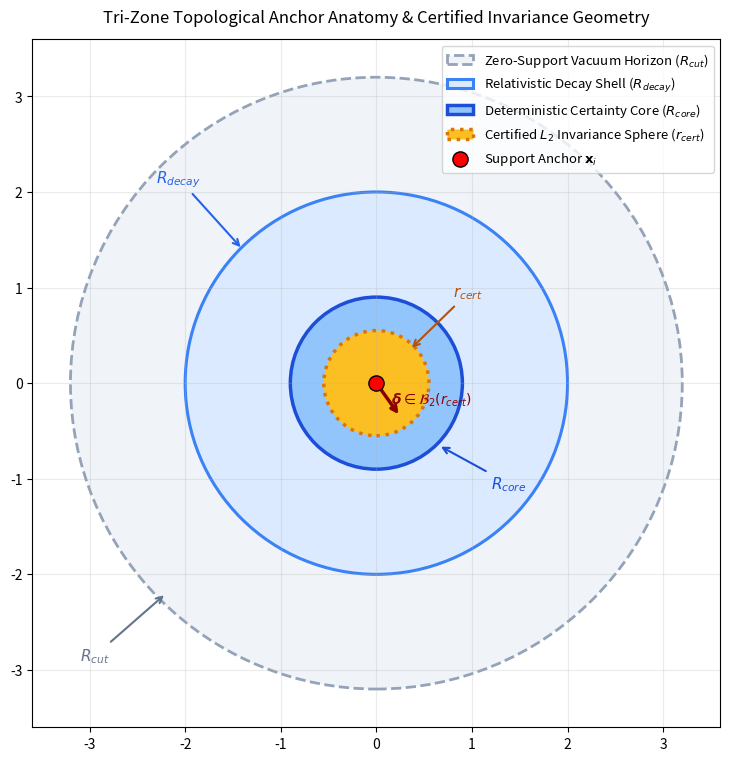
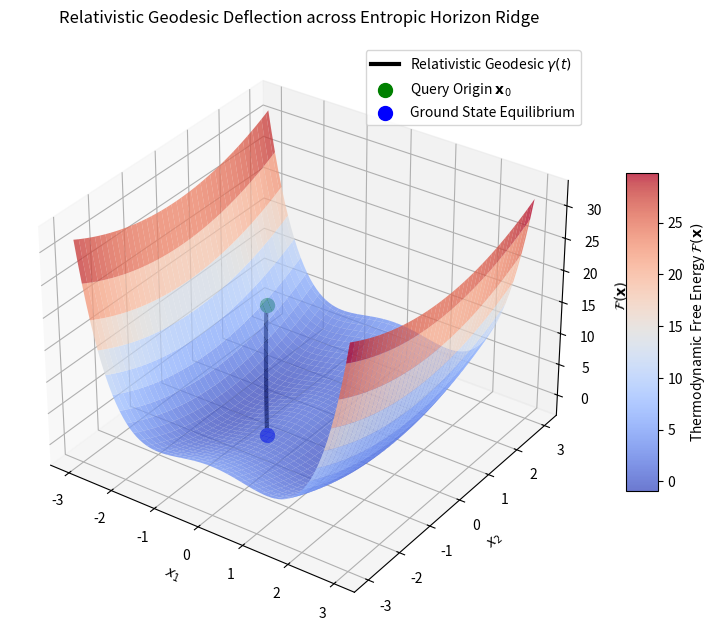
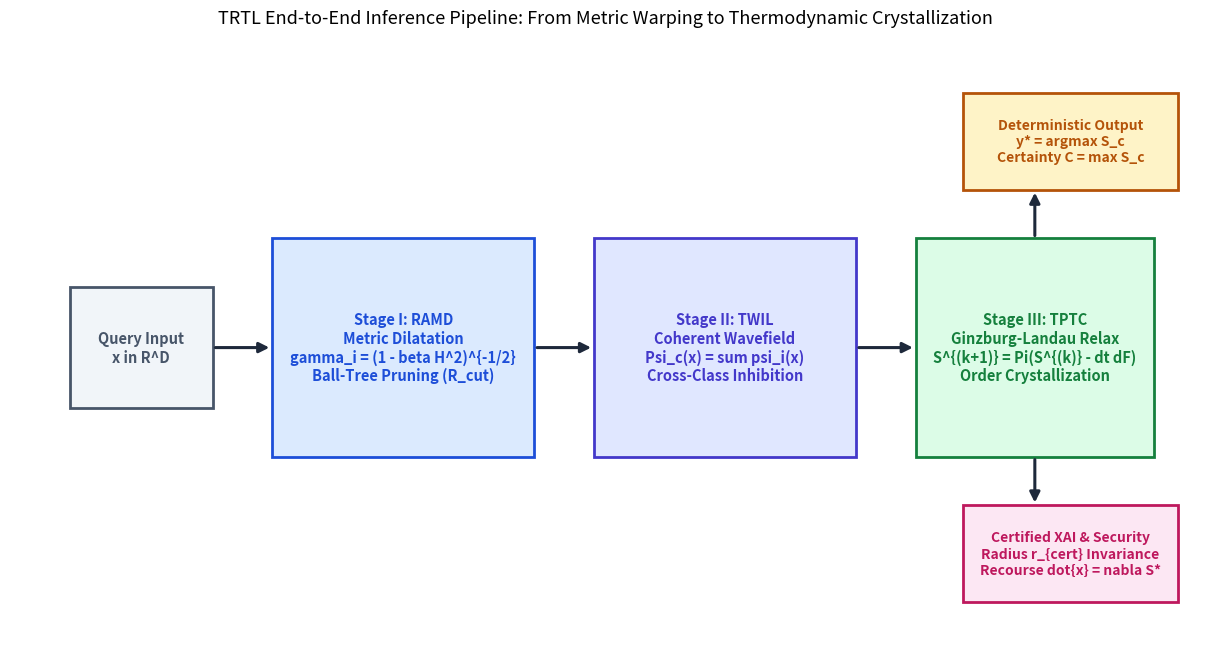

Python code for these plots, in order:
"""
Phase 8: Additional Publication Graphics Engine (Figures 21, 22, 23)
Topological-Relativistic-Thermodynamic Learning (TRTL)

Completes the 23-figure publication-grade portfolio:
- Figure 21: Tri-Zone Topological Anatomy & Certified Invariance Spheres
- Figure 22: Relativistic Geodesic Deflection on 3D Potential Surface
- Figure 23: Complete TRTL End-to-End Architectural Flowchart & Inference Pipeline
"""

import os
import numpy as np
import matplotlib.pyplot as plt
from matplotlib.patches import Circle, FancyArrowPatch, Rectangle
import matplotlib.patheffects as pe


def ensure_dir(path):
    os.makedirs(path, exist_ok=True)


def generate_figure21(fig_dir):
    """Figure 21: Tri-Zone Topological Anatomy & Certified Invariance Spheres."""
    fig, ax = plt.subplots(figsize=(8.0, 7.5), constrained_layout=True)

    # Center anchor
    x0, y0 = 0.0, 0.0

    # Zone 3: Vacuum Horizon boundary
    c_vac = Circle((x0, y0), 3.2, color='#f0f4f8', ec='#94a3b8', linestyle='--', linewidth=2.0, label='Zero-Support Vacuum Horizon ($R_{cut}$)')
    ax.add_patch(c_vac)

    # Zone 2: Exponential Decay Shell
    c_decay = Circle((x0, y0), 2.0, color='#dbeafe', ec='#3b82f6', linestyle='-', linewidth=2.2, label='Relativistic Decay Shell ($R_{decay}$)')
    ax.add_patch(c_decay)

    # Zone 1: Deterministic Certainty Core
    c_core = Circle((x0, y0), 0.9, color='#93c5fd', ec='#1d4ed8', linestyle='-', linewidth=2.5, label='Deterministic Certainty Core ($R_{core}$)')
    ax.add_patch(c_core)

    # Certified Invariance Sphere
    c_cert = Circle((x0, y0), 0.55, color='#fbbf24', ec='#d97706', linewidth=2.5, linestyle=':', label=r'Certified $L_2$ Invariance Sphere ($r_{cert}$)')
    ax.add_patch(c_cert)

    # Anchor point
    ax.scatter(x0, y0, c='red', s=120, zorder=6, edgecolors='black', label=r'Support Anchor $\mathbf{x}_i$')

    # Radial dimension lines and annotations
    ax.annotate(r'$r_{cert}$', xy=(0.35, 0.35), xytext=(0.8, 0.9),
                arrowprops=dict(arrowstyle="->", color='#b45309', lw=1.5),
                fontsize=11, fontweight='bold', color='#b45309')

    ax.annotate(r'$R_{core}$', xy=(0.65, -0.65), xytext=(1.2, -1.1),
                arrowprops=dict(arrowstyle="->", color='#1d4ed8', lw=1.5),
                fontsize=11, fontweight='bold', color='#1d4ed8')

    ax.annotate(r'$R_{decay}$', xy=(-1.4, 1.4), xytext=(-2.3, 2.1),
                arrowprops=dict(arrowstyle="->", color='#2563eb', lw=1.5),
                fontsize=11, fontweight='bold', color='#2563eb')

    ax.annotate(r'$R_{cut}$', xy=(-2.2, -2.2), xytext=(-3.1, -2.9),
                arrowprops=dict(arrowstyle="->", color='#64748b', lw=1.5),
                fontsize=11, fontweight='bold', color='#64748b')

    # Adversarial perturbation vector inside cert ball
    ax.annotate("", xy=(0.25, -0.35), xytext=(0.0, 0.0),
                arrowprops=dict(arrowstyle="->", color='darkred', lw=2.5))
    ax.text(0.15, -0.22, r'$\boldsymbol{\delta} \in \mathcal{B}_2(r_{cert})$', fontsize=10, fontweight='bold', color='darkred')

    ax.set_xlim(-3.6, 3.6)
    ax.set_ylim(-3.6, 3.6)
    ax.set_aspect('equal')
    ax.set_title("Tri-Zone Topological Anchor Anatomy & Certified Invariance Geometry", fontsize=12, pad=12)
    ax.legend(loc='upper right', frameon=True, fontsize=9.5)
    ax.grid(True, alpha=0.25)

    png_path = os.path.join(fig_dir, "fig21_trizone_topological_anatomy.png")
    pdf_path = os.path.join(fig_dir, "fig21_trizone_topological_anatomy.pdf")
    plt.savefig(png_path, dpi=300)
    plt.savefig(pdf_path)
    plt.close()
    print(f"[OK] Saved Figure 21 to {png_path} and {pdf_path}")


def generate_figure22(fig_dir):
    """Figure 22: Relativistic Geodesic Deflection on 3D Potential Surface."""
    fig = plt.figure(figsize=(10, 7.5))
    ax = fig.add_subplot(111, projection='3d')

    x = np.linspace(-3, 3, 80)
    y = np.linspace(-3, 3, 80)
    X, Y = np.meshgrid(x, y)

    # 3D Double-well free energy surface with central entropic barrier
    Z = 0.5 * (X**4 - 3*X**2 + Y**2) + 1.2 * np.exp(-((X**2 + Y**2) / 0.8))

    surf = ax.plot_surface(X, Y, Z, cmap='coolwarm', alpha=0.75, edgecolor='none', antialiased=True)
    cbar = fig.colorbar(surf, ax=ax, shrink=0.55, aspect=10)
    cbar.set_label("Thermodynamic Free Energy $\\mathcal{F}(\\mathbf{x})$")

    # Geodesic particle trajectory deflecting away from central ridge
    t = np.linspace(0, 1, 100)
    x_geo = -2.2 + 2.0 * t - 0.6 * np.sin(np.pi * t)
    y_geo = 1.8 - 2.8 * t + 0.8 * np.sin(np.pi * t)
    z_geo = 0.5 * (x_geo**4 - 3*x_geo**2 + y_geo**2) + 1.2 * np.exp(-((x_geo**2 + y_geo**2) / 0.8)) + 0.15

    ax.plot(x_geo, y_geo, z_geo, color='black', linewidth=3.0, label='Relativistic Geodesic $\\gamma(t)$')
    ax.scatter([x_geo[0]], [y_geo[0]], [z_geo[0]], color='green', s=100, label='Query Origin $\\mathbf{x}_0$')
    ax.scatter([x_geo[-1]], [y_geo[-1]], [z_geo[-1]], color='blue', s=100, label='Ground State Equilibrium')

    ax.set_title("Relativistic Geodesic Deflection across Entropic Horizon Ridge", fontsize=12, pad=15)
    ax.set_xlabel("$x_1$")
    ax.set_ylabel("$x_2$")
    ax.set_zlabel("$\\mathcal{F}(\\mathbf{x})$")
    ax.view_init(elev=32, azim=-55)
    ax.legend(loc='upper right', frameon=True, fontsize=10)

    png_path = os.path.join(fig_dir, "fig22_geodesic_deflection_3d_surface.png")
    pdf_path = os.path.join(fig_dir, "fig22_geodesic_deflection_3d_surface.pdf")
    plt.savefig(png_path, dpi=300)
    plt.savefig(pdf_path)
    plt.close()
    print(f"[OK] Saved Figure 22 to {png_path} and {pdf_path}")


def generate_figure23(fig_dir):
    """Figure 23: Complete TRTL End-to-End Architectural Flowchart & Inference Pipeline."""
    fig, ax = plt.subplots(figsize=(12, 6.5), constrained_layout=True)

    # Stage boxes
    boxes = [
        ("Query Input\nx in R^D", 0.05, 0.40, 0.12, 0.20, '#f1f5f9', '#475569'),
        ("Stage I: RAMD\nMetric Dilatation\ngamma_i = (1 - beta H^2)^{-1/2}\nBall-Tree Pruning (R_cut)", 0.22, 0.32, 0.22, 0.36, '#dbeafe', '#1d4ed8'),
        ("Stage II: TWIL\nCoherent Wavefield\nPsi_c(x) = sum psi_i(x)\nCross-Class Inhibition", 0.49, 0.32, 0.22, 0.36, '#e0e7ff', '#4338ca'),
        ("Stage III: TPTC\nGinzburg-Landau Relax\nS^{(k+1)} = Pi(S^{(k)} - dt dF)\nOrder Crystallization", 0.76, 0.32, 0.20, 0.36, '#dcfce7', '#15803d'),
    ]

    for label, x, y, w, h, bg, ec in boxes:
        rect = Rectangle((x, y), w, h, facecolor=bg, edgecolor=ec, linewidth=2.0, transform=ax.transAxes, zorder=2)
        ax.add_patch(rect)
        ax.text(x + w/2, y + h/2, label, ha='center', va='center', transform=ax.transAxes,
                fontsize=10.5, fontweight='bold', color=ec, zorder=3)

    # Output branch 1: Class Prediction & Order Parameter
    out_rect = Rectangle((0.80, 0.76), 0.18, 0.16, facecolor='#fef3c7', edgecolor='#b45309', linewidth=2.0, transform=ax.transAxes)
    ax.add_patch(out_rect)
    ax.text(0.89, 0.84, "Deterministic Output\ny* = argmax S_c\nCertainty C = max S_c", ha='center', va='center',
            transform=ax.transAxes, fontsize=10, fontweight='bold', color='#b45309')

    # Output branch 2: Certified Robustness & Recourse
    xai_rect = Rectangle((0.80, 0.08), 0.18, 0.16, facecolor='#fce7f3', edgecolor='#be185d', linewidth=2.0, transform=ax.transAxes)
    ax.add_patch(xai_rect)
    ax.text(0.89, 0.16, "Certified XAI & Security\nRadius r_{cert} Invariance\nRecourse dot{x} = nabla S*", ha='center', va='center',
            transform=ax.transAxes, fontsize=10, fontweight='bold', color='#be185d')

    # Arrows connecting stages
    arrows = [
        ((0.17, 0.50), (0.22, 0.50)),
        ((0.44, 0.50), (0.49, 0.50)),
        ((0.71, 0.50), (0.76, 0.50)),
        ((0.86, 0.68), (0.86, 0.76)),
        ((0.86, 0.32), (0.86, 0.24)),
    ]

    for start, end in arrows:
        ax.annotate("", xy=end, xytext=start, xycoords='axes fraction', textcoords='axes fraction',
                    arrowprops=dict(arrowstyle="-|>", color='#1e293b', lw=2.2, mutation_scale=15), zorder=4)

    ax.set_xlim(0, 1)
    ax.set_ylim(0, 1)
    ax.axis('off')
    ax.set_title("TRTL End-to-End Inference Pipeline: From Metric Warping to Thermodynamic Crystallization", fontsize=13, pad=15)

    png_path = os.path.join(fig_dir, "fig23_trtl_end_to_end_flowchart_pipeline.png")
    pdf_path = os.path.join(fig_dir, "fig23_trtl_end_to_end_flowchart_pipeline.pdf")
    plt.savefig(png_path, dpi=300)
    plt.savefig(pdf_path)
    plt.close()
    print(f"[OK] Saved Figure 23 to {png_path} and {pdf_path}")


if __name__ == "__main__":
    fig_dir = os.path.join("figures", "phase8")
    ensure_dir(fig_dir)
    generate_figure21(fig_dir)
    generate_figure22(fig_dir)
    generate_figure23(fig_dir)
